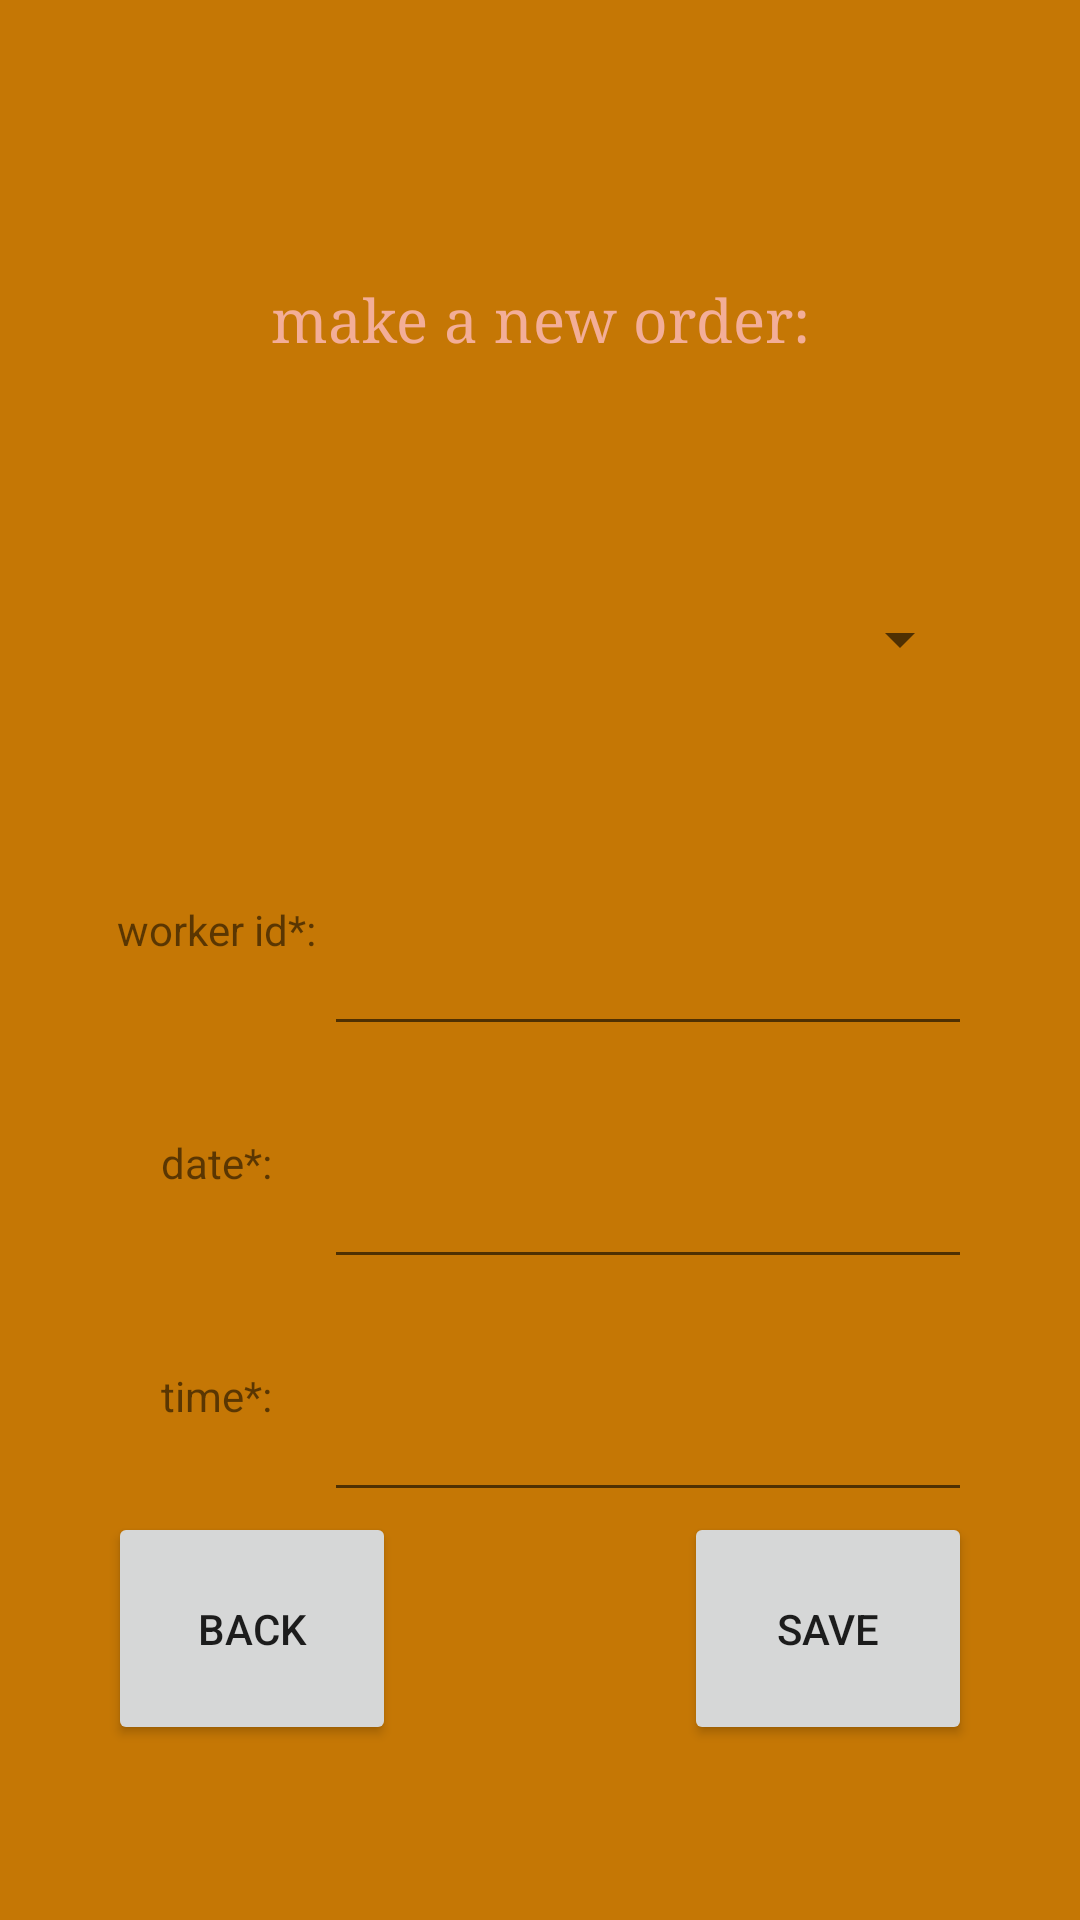

This screen was rendered from an Android layout file. Write that file and the resources it references.
<!-- AndroidManifest.xml: application theme Theme.D26m01y22 -->
<!-- res/layout/activity_complete_order.xml -->
<?xml version="1.0" encoding="utf-8"?>
<LinearLayout xmlns:android="http://schemas.android.com/apk/res/android"
    xmlns:app="http://schemas.android.com/apk/res-auto"
    xmlns:tools="http://schemas.android.com/tools"
    android:layout_width="match_parent"
    android:layout_height="match_parent"
    android:background="#C57705"
    tools:context=".MainActivity">

    <Space
        android:layout_width="0dp"
        android:layout_height="match_parent"
        android:layout_weight="10" />

    <LinearLayout
        android:layout_width="0dp"
        android:layout_height="match_parent"
        android:layout_weight="80"
        android:orientation="vertical">

        <Space
            android:layout_width="match_parent"
            android:layout_height="0dp"
            android:layout_weight="3" />

        <TextView
            android:id="@+id/titleUpdateWorkers"
            android:layout_width="match_parent"
            android:layout_height="0dp"
            android:layout_weight="5"
            android:fontFamily="serif"
            android:gravity="center"
            android:text="make a new order:"
            android:textColor="#F3AE98"
            android:textSize="20sp" />

        <Space
            android:layout_width="match_parent"
            android:layout_height="0dp"
            android:layout_weight="2" />

        <Spinner
            android:id="@+id/company_list"
            android:layout_width="match_parent"
            android:layout_height="0dp"
            android:layout_weight="2" />

        <Space
            android:layout_width="match_parent"
            android:layout_height="0dp"
            android:layout_weight="2" />

        <LinearLayout
            android:layout_width="match_parent"
            android:layout_height="0dp"
            android:layout_weight="4"
            android:orientation="horizontal">

            <TextView
                android:id="@+id/textView3"
                android:layout_width="0dp"
                android:layout_height="match_parent"
                android:layout_weight="1"
                android:gravity="center"
                android:text="worker id*:" />

            <EditText
                android:id="@+id/worker_idF"
                android:layout_width="0dp"
                android:layout_height="match_parent"
                android:layout_weight="3"
                android:ems="10"
                android:inputType="number" />
        </LinearLayout>

        <LinearLayout
            android:layout_width="match_parent"
            android:layout_height="0dp"
            android:layout_weight="4"
            android:orientation="horizontal">

            <TextView
                android:id="@+id/textView4"
                android:layout_width="0dp"
                android:layout_height="match_parent"
                android:layout_weight="1"
                android:gravity="center"
                android:text="date*:" />

            <EditText
                android:id="@+id/dateF"
                android:layout_width="0dp"
                android:layout_height="match_parent"
                android:layout_weight="3"
                android:ems="10"
                android:inputType="date" />
        </LinearLayout>

        <LinearLayout

            android:layout_width="match_parent"
            android:layout_height="0dp"
            android:layout_weight="4"
            android:orientation="horizontal">

            <TextView
                android:id="@+id/textView5"
                android:layout_width="0dp"
                android:layout_height="match_parent"
                android:layout_weight="1"
                android:gravity="center"
                android:text="time*:" />

            <EditText
                android:id="@+id/timeF"
                android:layout_width="0dp"
                android:layout_height="match_parent"
                android:layout_weight="3"
                android:ems="10"
                android:inputType="time" />
        </LinearLayout>

        <LinearLayout
            android:layout_width="match_parent"
            android:layout_height="0dp"
            android:layout_weight="4"
            android:orientation="horizontal">

            <Button
                android:id="@+id/button7"
                android:layout_width="0dp"
                android:layout_height="match_parent"
                android:layout_weight="1"
                android:onClick="back_to_main_menu"
                android:text="back"
                tools:ignore="OnClick" />

            <Space
                android:layout_width="0dp"
                android:layout_height="match_parent"
                android:layout_weight="1" />

            <Button
                android:id="@+id/saveAndContinueButton"
                android:layout_width="0dp"
                android:layout_height="match_parent"
                android:layout_weight="1"
                android:onClick="save_order"
                android:text="save"
                tools:ignore="OnClick" />

        </LinearLayout>

        <Space
            android:layout_width="match_parent"
            android:layout_height="0dp"
            android:layout_weight="3" />
    </LinearLayout>

    <Space
        android:layout_width="0dp"
        android:layout_height="match_parent"
        android:layout_weight="10" />

</LinearLayout>
<!-- resources referenced by this layout -->
<resources>
  <style name="Theme.D26m01y22" parent="Theme.MaterialComponents.DayNight.DarkActionBar">
          
          <item name="colorPrimary">@color/purple_500</item>
          <item name="colorPrimaryVariant">@color/purple_700</item>
          <item name="colorOnPrimary">@color/white</item>
          
          <item name="colorSecondary">@color/teal_200</item>
          <item name="colorSecondaryVariant">@color/teal_700</item>
          <item name="colorOnSecondary">@color/black</item>
          
          <item name="android:statusBarColor" tools:targetApi="l">?attr/colorPrimaryVariant</item>
          
      </style>
  <!-- not gathered from this repository: default colours our renderer supplied (Android Studio template values) -->
  <color name="purple_500">#FF6200EE</color>
  <color name="purple_700">#FF3700B3</color>
  <color name="teal_200">#FF03DAC5</color>
  <color name="teal_700">#FF018786</color>
  <color name="black">#FF000000</color>
  <color name="white">#FFFFFFFF</color>
</resources>
